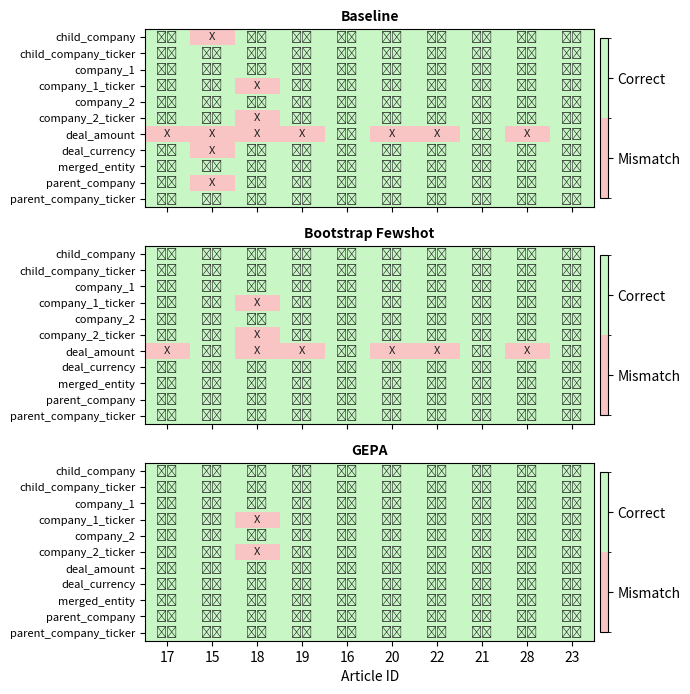

Here is the Python script that generated this plot:
"""Visualize evaluation accuracy per article broken down by field for each run."""
from matplotlib import pyplot as plt
from matplotlib.colors import BoundaryNorm, ListedColormap
import numpy as np


ARTICLE_IDS = [17, 15, 18, 19, 16, 20, 22, 21, 28, 23]
FIELDS = [
    "child_company",
    "child_company_ticker",
    "company_1",
    "company_1_ticker",
    "company_2",
    "company_2_ticker",
    "deal_amount",
    "deal_currency",
    "merged_entity",
    "parent_company",
    "parent_company_ticker",
]
RUN_FIELD_MISMATCHES = {
    "Baseline": {
        "child_company": {15},
        "child_company_ticker": set(),
        "company_1": set(),
        "company_1_ticker": {18},
        "company_2": set(),
        "company_2_ticker": {18},
        "deal_amount": {15, 17, 18, 19, 20, 22, 28},
        "deal_currency": {15},
        "merged_entity": set(),
        "parent_company": {15},
        "parent_company_ticker": set(),
    },
    "Bootstrap Fewshot": {
        "child_company": set(),
        "child_company_ticker": set(),
        "company_1": set(),
        "company_1_ticker": {18},
        "company_2": set(),
        "company_2_ticker": {18},
        "deal_amount": {17, 18, 19, 20, 22, 28},
        "deal_currency": set(),
        "merged_entity": set(),
        "parent_company": set(),
        "parent_company_ticker": set(),
    },
    "GEPA": {
        "child_company": set(),
        "child_company_ticker": set(),
        "company_1": set(),
        "company_1_ticker": {18},
        "company_2": set(),
        "company_2_ticker": {18},
        "deal_amount": set(),
        "deal_currency": set(),
        "merged_entity": set(),
        "parent_company": set(),
        "parent_company_ticker": set(),
    },
}


def build_accuracy_matrix(article_ids, fields, mismatches_by_field):
    """Return field-by-article matrix with 1 for correct predictions, 0 for mismatches."""
    rows = []
    for field in fields:
        mismatches = mismatches_by_field.get(field, set())
        rows.append([0 if article_id in mismatches else 1 for article_id in article_ids])
    return np.array(rows)


def plot_heatmaps(article_ids, fields, run_field_mismatches):
    """Plot pastel red/green heatmaps for each evaluation run."""
    run_names = list(run_field_mismatches.keys())
    fig_height = max(6, len(run_names) * len(fields) * 0.22)
    fig, axes = plt.subplots(
        len(run_names),
        1,
        sharex=True,
        figsize=(len(article_ids) * 0.7, fig_height),
    )
    if len(run_names) == 1:
        axes = [axes]

    cmap = ListedColormap(["#f9c4c4", "#c8f7c5"])  # pastel red, pastel green
    norm = BoundaryNorm([-0.5, 0.5, 1.5], cmap.N)

    for ax, run_name in zip(axes, run_names):
        data = build_accuracy_matrix(article_ids, fields, run_field_mismatches[run_name])
        im = ax.imshow(data, cmap=cmap, norm=norm, aspect="auto")

        ax.set_yticks(range(len(fields)))
        ax.set_yticklabels(fields, fontsize=8)
        ax.set_title(run_name, fontsize=10, fontweight="bold")

        for (row_idx, col_idx), value in np.ndenumerate(data):
            label = "✔️" if value else "X"
            ax.text(
                col_idx,
                row_idx,
                label,
                ha="center",
                va="center",
                color="#1f1f1f",
                fontsize=8,
            )

        cbar = fig.colorbar(im, ax=ax, ticks=[0, 1], pad=0.01, shrink=0.9)
        cbar.ax.set_yticklabels(["Mismatch", "Correct"])

    axes[-1].set_xticks(range(len(article_ids)))
    axes[-1].set_xticklabels(article_ids)
    axes[-1].set_xlabel("Article ID")

    # fig.suptitle("Evaluation accuracy (correct/incorrect) per article", fontsize=12)

    fig.tight_layout(rect=[0, 0, 1, 0.97])
    return fig


def main():
    """Generate stacked heatmaps and display them."""
    fig = plot_heatmaps(ARTICLE_IDS, FIELDS, RUN_FIELD_MISMATCHES)
    plt.show()
    return fig


if __name__ == "__main__":
    main()
